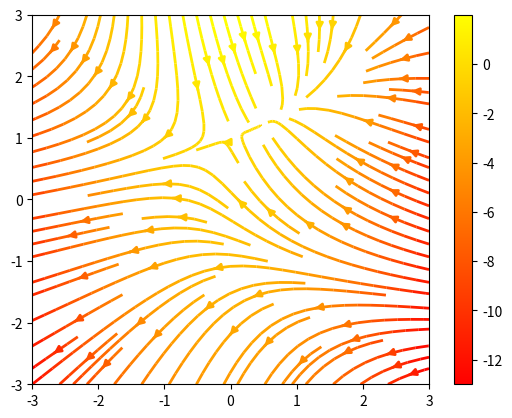
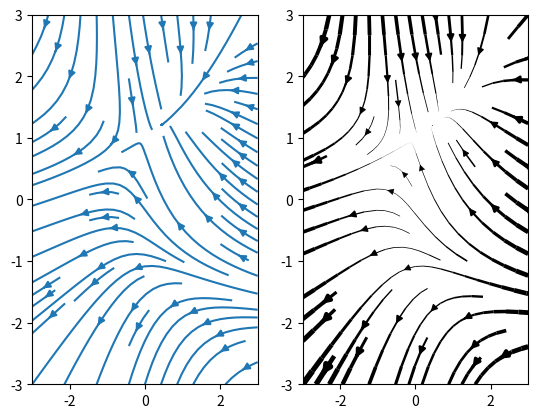

These figures' Python source, in order:
"""
Demo of the `streamplot` function.

A streamplot, or streamline plot, is used to display 2D vector fields. This
example shows a few features of the stream plot function:

    * Varying the color along a streamline.
    * Varying the density of streamlines.
    * Varying the line width along a stream line.
"""
import numpy as np
import matplotlib.pyplot as plt

Y, X = np.mgrid[-3:3:100j, -3:3:100j]
U = -1 - X**2 + Y
V = 1 + X - Y**2
speed = np.hypot(U, V)

plt.streamplot(X, Y, U, V, color=U, linewidth=2, cmap=plt.cm.autumn)
plt.colorbar()

f, (ax1, ax2) = plt.subplots(ncols=2)
ax1.streamplot(X, Y, U, V, density=[0.5, 1])

lw = 5*speed/speed.max()
ax2.streamplot(X, Y, U, V, density=0.6, color='k', linewidth=lw)

plt.show()

